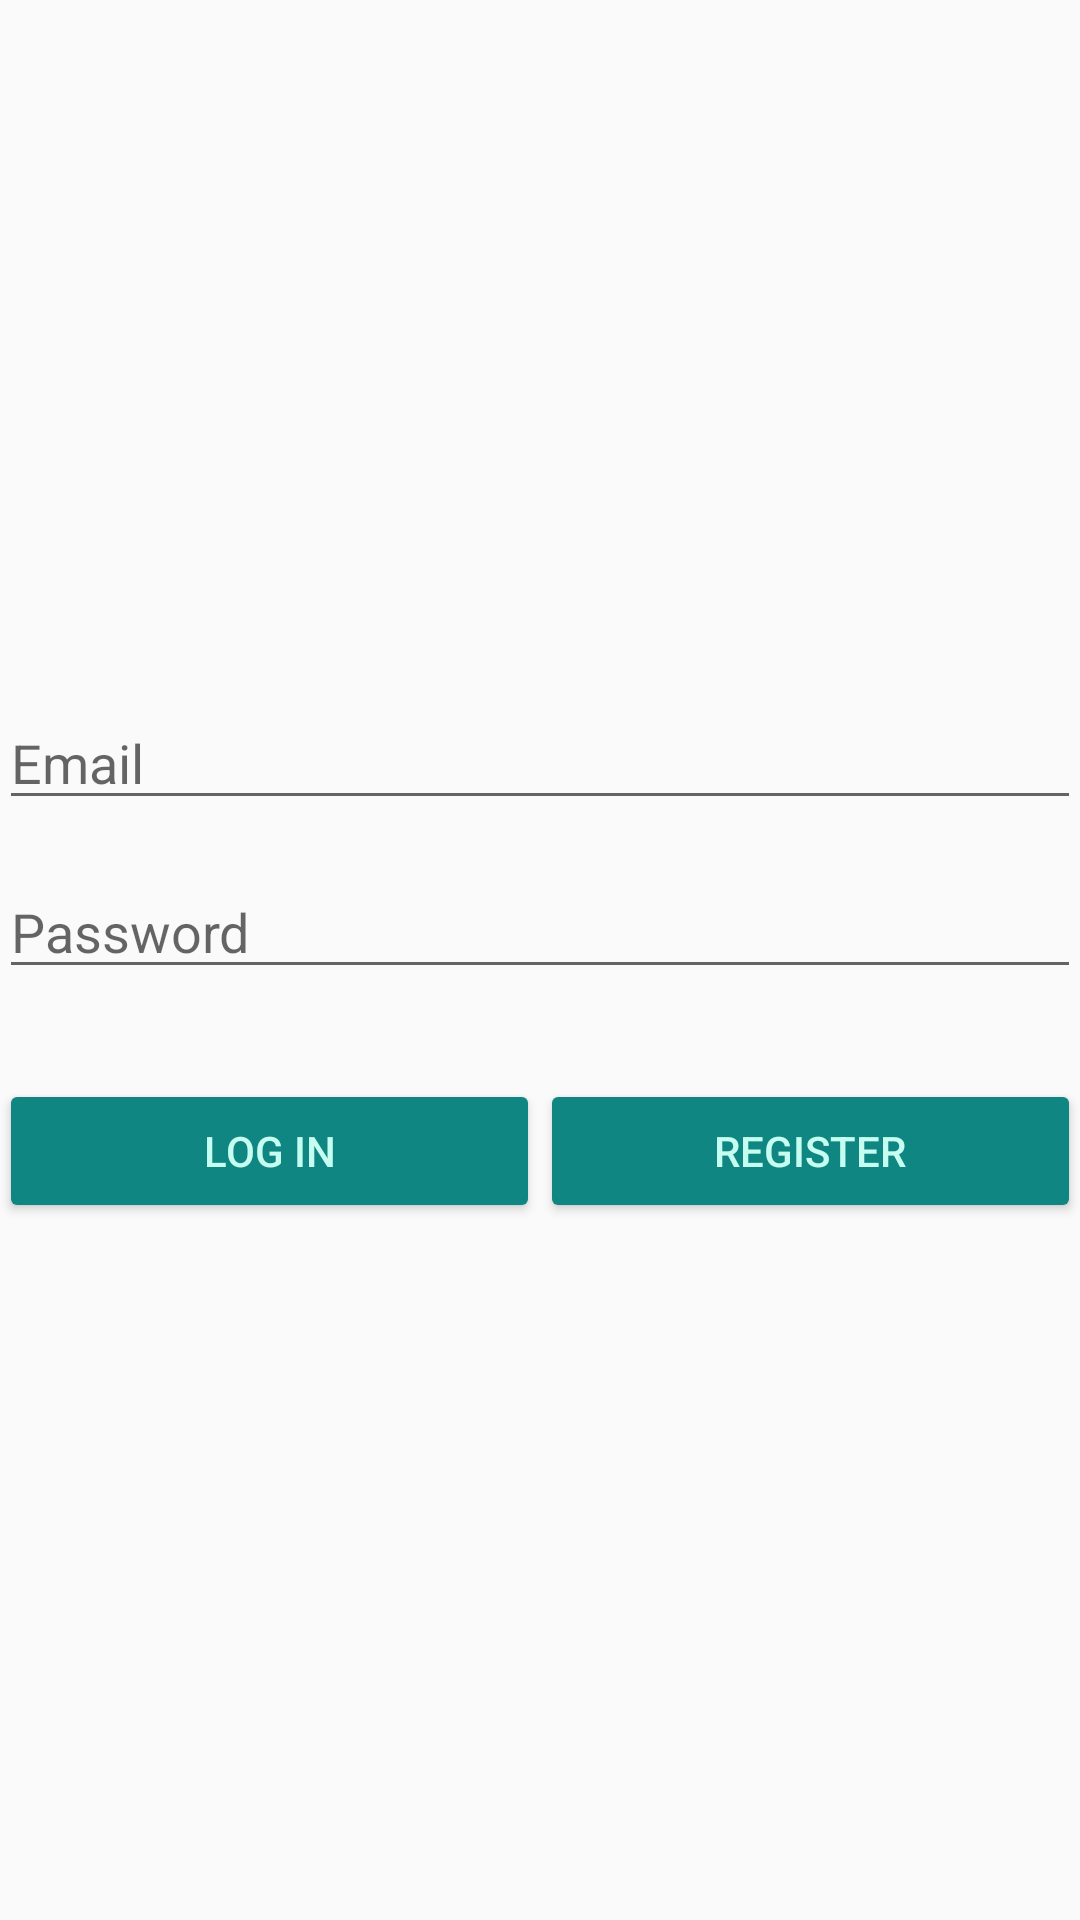

Layout XML and referenced resources for this Android screen:
<!-- AndroidManifest.xml: application theme AppTheme -->
<!-- res/layout/activity_login.xml -->
<?xml version="1.0" encoding="utf-8"?>
<LinearLayout xmlns:android="http://schemas.android.com/apk/res/android"
              xmlns:tools="http://schemas.android.com/tools"
              android:layout_width="match_parent"
              android:layout_height="wrap_content"
              android:gravity="center"
              android:orientation="vertical"
              android:paddingBottom="@dimen/activity_vertical_margin"
              android:paddingLeft="@dimen/activity_horizontal_margin"
              android:paddingRight="@dimen/activity_horizontal_margin"
              android:paddingTop="@dimen/activity_vertical_margin"
              tools:context=".LoginActivity">


    <EditText
            android:layout_width="match_parent"
            android:layout_height="wrap_content"
            android:inputType="textEmailAddress"
            android:ems="10"
            android:id="@+id/emailField" android:hint="@string/prompt_email"/>
    <EditText
            android:layout_width="match_parent"
            android:layout_height="wrap_content"
            android:inputType="textPassword"
            android:ems="10"
            android:id="@+id/passwordField" android:hint="@string/prompt_password" android:layout_marginTop="15dp"/>
    <LinearLayout
            android:orientation="horizontal"
            android:layout_width="match_parent"
            android:layout_height="wrap_content"
            android:gravity="center" android:layout_marginTop="30dp">
        <Button
                android:text="@string/login_button"
                android:layout_width="wrap_content"
                android:layout_height="wrap_content" android:id="@+id/buttonLogIn" android:layout_weight="1"/>
        <Button
                android:text="@string/register_button"
                android:layout_width="wrap_content"
                android:layout_height="wrap_content" android:id="@+id/buttonSigIn" android:layout_weight="1"/>
    </LinearLayout>
</LinearLayout>
<!-- resources referenced by this layout -->
<resources>
  <string name="login_button">Log In</string>
  <string name="prompt_email">Email</string>
  <string name="prompt_password">Password</string>
  <string name="register_button">Register</string>
  <style name="AppTheme" parent="Theme.AppCompat.Light">
          
          <item name="colorPrimary">@color/colorPrimary</item>
          <item name="colorPrimaryDark">@color/colorPrimaryDark</item>
          <item name="colorAccent">@color/colorAccent</item>
          <item name="android:buttonStyle">@style/customButton</item>
      </style>
  <color name="colorPrimary">#249f9b</color>
  <color name="colorPrimaryDark">#0f8682</color>
  <color name="colorAccent">#9de6e3</color>
  <style name="customButton" parent="Base.Widget.AppCompat.Button">
          <item name="android:textColor">#c6fdf1</item>
          <item name="android:backgroundTint">@color/colorPrimaryDark</item>
      </style>
</resources>
